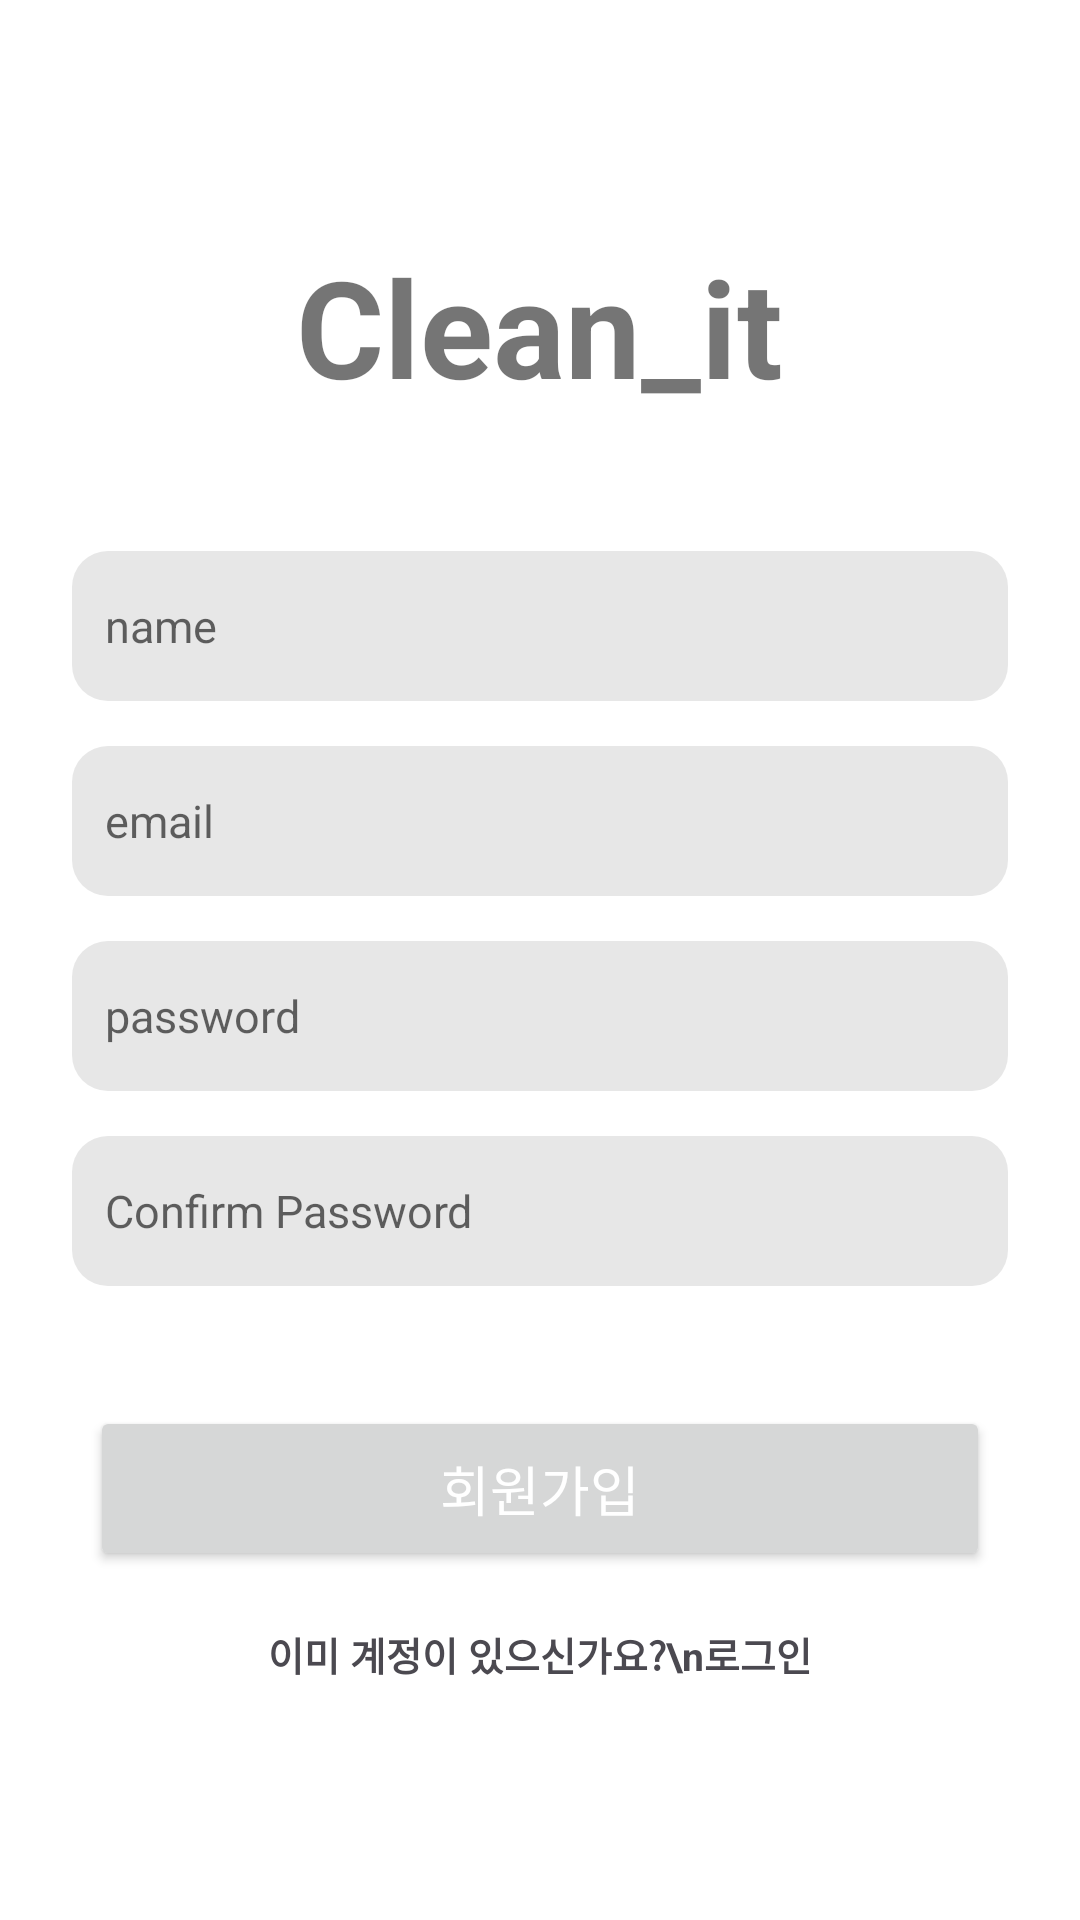

Android layout source for this screen:
<!-- AndroidManifest.xml: application theme Theme.FrontEnd -->
<!-- res/layout/signup_ui.xml -->
<?xml version="1.0" encoding="utf-8"?>
<LinearLayout xmlns:android="http://schemas.android.com/apk/res/android"
    android:layout_width="match_parent"
    android:layout_height="match_parent"
    android:orientation="vertical"
    android:gravity="center"
    android:background="#FFFFFF"
    android:padding="24dp">

    
    <TextView
        android:layout_width="wrap_content"
        android:layout_height="wrap_content"
        android:text="Clean_it"
        android:textStyle="bold"
        android:textSize="45dp"
        android:layout_gravity="center"
        />

    
    <LinearLayout
        android:layout_width="match_parent"
        android:layout_height="wrap_content"
        android:orientation="vertical"
        android:layout_marginTop="30dp">

        <EditText
            android:id="@+id/edit_name"
            android:layout_width="match_parent"
            android:layout_height="50dp"
            android:hint="   name"
            android:inputType="textPersonName"
            android:textSize="15sp"
            android:background="@drawable/rounded_textview_bg"
            android:layout_marginTop="15dp"/>

        <EditText
            android:id="@+id/edit_email"
            android:layout_width="match_parent"
            android:layout_height="50dp"
            android:hint="   email"
            android:inputType="textEmailAddress"
            android:textSize="15sp"
            android:background="@drawable/rounded_textview_bg"
            android:layout_marginTop="15dp"/>

        <LinearLayout
            android:layout_width="match_parent"
            android:layout_height="wrap_content"
            android:orientation="horizontal"
            android:layout_marginTop="15dp">

            <EditText
                android:id="@+id/edit_id"
                android:layout_width="0dp"
                android:layout_weight="1"
                android:layout_height="50dp"
                android:hint="   password"
                android:inputType="textPassword"
                android:textSize="15sp"
                android:background="@drawable/rounded_textview_bg" />
        </LinearLayout>

        <LinearLayout
            android:layout_width="match_parent"
            android:layout_height="wrap_content"
            android:orientation="horizontal"
            android:layout_marginTop="15dp">

            <EditText
                android:id="@+id/edit_password"
                android:layout_width="0dp"
                android:layout_weight="1"
                android:layout_height="50dp"
                android:hint="   Confirm Password"
                android:inputType="textPassword"
                android:textSize="15sp"
                android:background="@drawable/rounded_textview_bg" />
        </LinearLayout>

        
        <Button
            android:id="@+id/btn_complete"
            android:layout_width="300dp"
            android:layout_height="55dp"
            android:text="회원가입"
            android:textSize="18dp"
            android:textColor="#FFF"
            android:layout_marginTop="40dp"
            android:layout_gravity="center"/>

        
        <TextView
            android:id="@+id/text_signup"
            android:layout_width="wrap_content"
            android:layout_height="wrap_content"
            android:text="이미 계정이 있으신가요?\n로그인"
            android:textSize="13dp"
            android:textColor="#4B4950"
            android:textStyle="bold"
            android:gravity="center"
            android:layout_marginTop="18dp"
            android:layout_gravity="center"
            android:clickable="true"
            android:focusable="true" />

    </LinearLayout>
</LinearLayout>
<!-- resources referenced by this layout -->
<resources>
  <!-- drawable rounded_textview_bg (drawable) -->
  <shape xmlns:android="http://schemas.android.com/apk/res/android"
      android:shape="rectangle">
  
      <solid android:color="#E7E7E7" /> 
      <corners android:radius="12dp" />   
  </shape>
  <style name="Theme.FrontEnd" parent="Base.Theme.FrontEnd" />
  <style name="Base.Theme.FrontEnd" parent="Theme.MaterialComponents.DayNight.NoActionBar">
          
          <item name="colorPrimary">#7fb6fa</item> 
          <item name="colorPrimaryVariant">#2196F3</item> 
          <item name="colorOnPrimary">@android:color/white</item> 
  
          
          <item name="colorSecondary">#03DAC5</item>
          <item name="colorSecondaryVariant">#018786</item>
          <item name="colorOnSecondary">@android:color/black</item>
  
          
          <item name="android:statusBarColor" tools:targetApi="l">?attr/colorPrimaryVariant</item>
          
      </style>
</resources>
